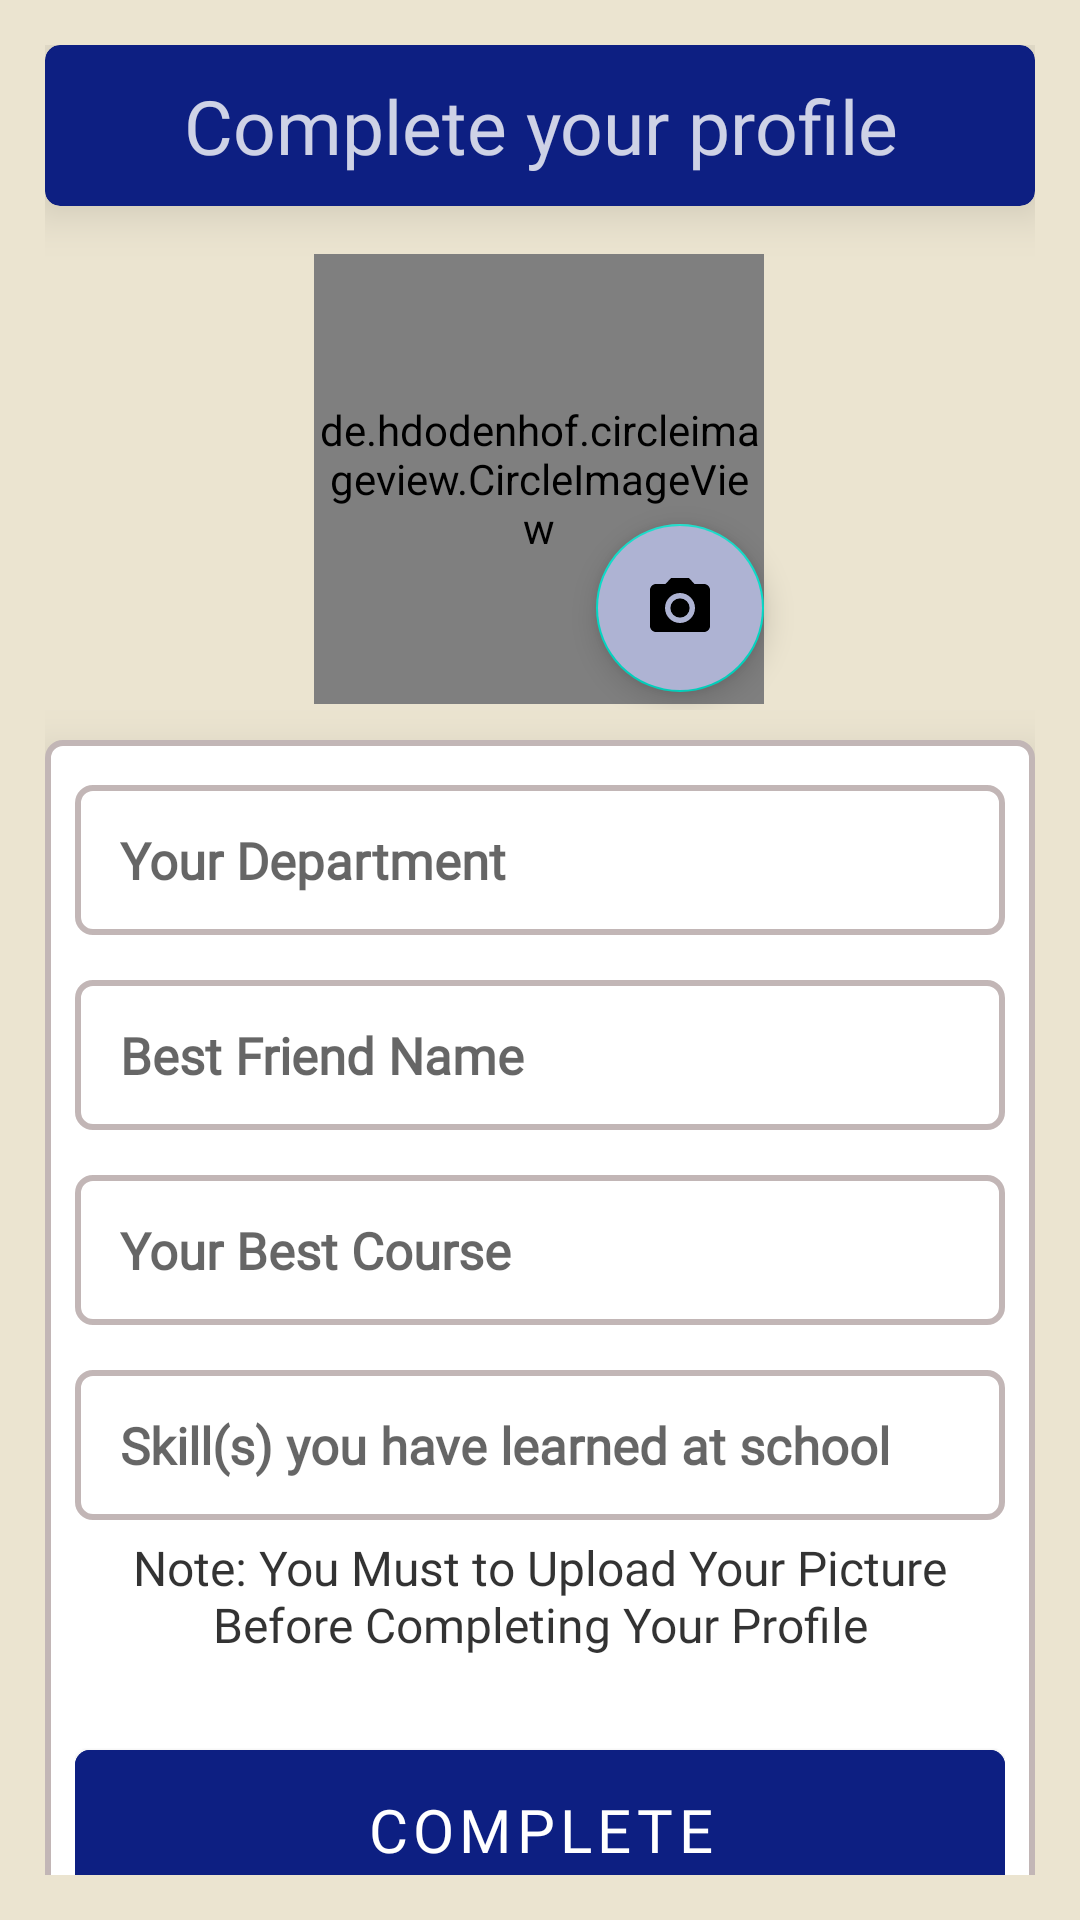

Here is an Android app screen rendered from its layout file. Give the layout XML and the strings, colors and styles it references.
<!-- AndroidManifest.xml: application theme Theme.SarcoApp -->
<!-- res/layout/activity_complete_profile.xml -->
<?xml version="1.0" encoding="utf-8"?>
<LinearLayout
    xmlns:android="http://schemas.android.com/apk/res/android"
    xmlns:tools="http://schemas.android.com/tools"
    xmlns:app="http://schemas.android.com/apk/res-auto"
    android:layout_width="match_parent"
    android:layout_height="match_parent"
    android:orientation="vertical"
    android:background="#EBE4D0"
    android:padding="15dp"
    tools:context=".CompleteProfile">


  <androidx.core.widget.NestedScrollView
      android:layout_width="match_parent"
      android:layout_height="match_parent"
    android:overScrollMode="never">

      <LinearLayout
          android:layout_width="match_parent"
          android:layout_height="match_parent"
          android:orientation="vertical">

        <androidx.cardview.widget.CardView
            android:layout_width="match_parent"
            android:layout_height="wrap_content"
            app:cardCornerRadius="5dp"
            app:cardBackgroundColor="@color/purple_700"
            app:cardPreventCornerOverlap="true"
            app:cardElevation="10dp">
          <TextView
              android:id="@+id/slideTwo"
              android:layout_width="match_parent"
              android:layout_height="wrap_content"
              android:text="@string/complete_profile"
              android:textAlignment="center"
              android:textColor="@color/white"
              android:alpha="0.8"
              android:textSize="25sp"
              android:padding="10dp"
              android:fontFamily="@font/alata"/>
        </androidx.cardview.widget.CardView>

        <androidx.constraintlayout.widget.ConstraintLayout
            android:layout_width="match_parent"
            android:layout_height="168dp">


          <ImageView
              android:id="@+id/imageView5"
              android:layout_width="match_parent"
              android:layout_height="100dp"
              android:contentDescription="@string/todo"
              app:layout_constraintBottom_toBottomOf="parent"
              app:layout_constraintEnd_toEndOf="parent"
              app:layout_constraintHorizontal_bias="0.0"
              app:layout_constraintStart_toStartOf="parent"
              app:layout_constraintTop_toTopOf="parent"
              app:layout_constraintVertical_bias="0.0" />


          <de.hdodenhof.circleimageview.CircleImageView
              android:id="@+id/profile_image"
              android:layout_width="150dp"
              android:layout_height="150dp"
              android:src="@drawable/user_profile_dp"
              app:civ_border_color="#0D1F82"
              app:civ_border_width="5dp"
              app:layout_constraintBottom_toBottomOf="parent"
              app:layout_constraintEnd_toEndOf="parent"
              app:layout_constraintHorizontal_bias="0.498"
              app:layout_constraintStart_toStartOf="parent"
              app:layout_constraintTop_toTopOf="@+id/imageView5"
              app:layout_constraintVertical_bias="0.888" />

          <ProgressBar
              android:id="@+id/completeProgressBar"
              android:layout_width="wrap_content"
              android:layout_height="wrap_content"
              android:visibility="gone"
              android:indeterminateTint="@color/purple_700"
              app:layout_constraintBottom_toBottomOf="@+id/imageView5"
              app:layout_constraintEnd_toEndOf="@+id/imageView5"
              app:layout_constraintStart_toStartOf="@+id/imageView5" />


          <com.google.android.material.floatingactionbutton.FloatingActionButton
              android:id="@+id/uploadBtn"
              android:layout_width="wrap_content"
              android:layout_height="wrap_content"
              android:clickable="true"
              android:contentDescription="@string/todo"
              android:backgroundTint="#AEB3D3"
              app:layout_constraintBottom_toBottomOf="parent"
              app:layout_constraintEnd_toEndOf="@+id/profile_image"
              app:layout_constraintTop_toBottomOf="@+id/imageView5"
              app:srcCompat="@drawable/camera_icon" />

        </androidx.constraintlayout.widget.ConstraintLayout>

        <LinearLayout
            android:layout_width="match_parent"
            android:layout_height="wrap_content"
            android:layout_marginTop="10dp"
            android:orientation="vertical"
            android:paddingStart="10dp"
            android:paddingEnd="10dp"
            android:paddingBottom="10dp"
            android:elevation="10dp"
            android:background="@drawable/header_bg">


          <EditText
              android:id="@+id/yourDept"
              android:layout_width="match_parent"
              android:layout_height="50dp"
            android:layout_marginTop="15dp"
            android:paddingStart="15dp"
            android:paddingEnd="10dp"
            android:hint="Your Department"
            android:textSize="17sp"
            android:textStyle="bold"
            android:fontFamily="@font/alata"
            android:textColor="@color/purple_500"
            android:inputType="text"
              android:background="@drawable/header_bg"
              android:autofillHints="username"/>

          <EditText
              android:id="@+id/bestFriend"
              android:layout_width="match_parent"
              android:layout_height="50dp"
              android:layout_marginTop="15dp"
              android:paddingStart="15dp"
              android:paddingEnd="10dp"
              android:hint="Best Friend Name"
              android:textSize="17sp"
              android:textStyle="bold"
              android:fontFamily="@font/alata"
              android:textColor="@color/purple_500"
              android:inputType="text"
              android:background="@drawable/header_bg"
              android:autofillHints="username" />

          <EditText
              android:id="@+id/bestCourse"
              android:layout_width="match_parent"
              android:layout_height="50dp"
              android:layout_marginTop="15dp"
              android:paddingStart="15dp"
              android:paddingEnd="10dp"
              android:hint="Your Best Course"
              android:textSize="17sp"
              android:textStyle="bold"
              android:fontFamily="@font/alata"
              android:textColor="@color/purple_500"
              android:inputType="text"
              android:background="@drawable/header_bg"
              android:autofillHints="username" />

          <EditText
              android:id="@+id/yourSkill"
              android:layout_width="match_parent"
              android:layout_height="50dp"
              android:layout_marginTop="15dp"
              android:paddingStart="15dp"
              android:paddingEnd="10dp"
              android:hint="Skill(s) you have learned at school"
              android:textSize="17sp"
              android:textStyle="bold"
              android:fontFamily="@font/alata"
              android:textColor="@color/purple_500"
              android:inputType="text"
              android:background="@drawable/header_bg"
              android:autofillHints="username" />


          <TextView
              android:layout_width="match_parent"
              android:layout_height="wrap_content"
              android:layout_marginTop="5dp"
              android:text="Note: You Must to Upload Your Picture Before Completing Your Profile"
              android:textSize="16sp"
              android:paddingStart="10dp"
              android:paddingEnd="10dp"
              android:textAlignment="center"
              android:fontFamily="@font/alata"
              android:textColor="@color/black"
              android:alpha="0.8"/>
          <com.google.android.material.button.MaterialButton
              android:id="@+id/completeBtn"
              android:layout_width="match_parent"
              android:layout_height="65dp"
              app:cornerRadius="5dp"
              android:layout_marginTop="25dp"
              android:fontFamily="@font/suez_one"
              android:text="complete"
              android:textSize="20sp"
              android:backgroundTint="#0D1F82"/>
        </LinearLayout>
      </LinearLayout>
  </androidx.core.widget.NestedScrollView>

  </LinearLayout>
<!-- resources referenced by this layout -->
<resources>
  <color name="black">#FF000000</color>
  <color name="purple_500">#0D1F82</color>
  <color name="purple_700">#0D1F82</color>
  <color name="white">#FFFFFFFF</color>
  <!-- drawable camera_icon (drawable) -->
  <vector android:height="24dp" android:tint="#0D1F82"
      android:viewportHeight="24" android:viewportWidth="24"
      android:width="24dp" xmlns:android="http://schemas.android.com/apk/res/android">
      <path android:fillColor="@android:color/white" android:pathData="M12,12m-3.2,0a3.2,3.2 0,1 1,6.4 0a3.2,3.2 0,1 1,-6.4 0"/>
      <path android:fillColor="@android:color/white" android:pathData="M9,2L7.17,4L4,4c-1.1,0 -2,0.9 -2,2v12c0,1.1 0.9,2 2,2h16c1.1,0 2,-0.9 2,-2L22,6c0,-1.1 -0.9,-2 -2,-2h-3.17L15,2L9,2zM12,17c-2.76,0 -5,-2.24 -5,-5s2.24,-5 5,-5 5,2.24 5,5 -2.24,5 -5,5z"/>
  </vector>
  <!-- drawable header_bg (drawable) -->
  <?xml version="1.0" encoding="utf-8"?>
  <shape xmlns:android="http://schemas.android.com/apk/res/android">
     <solid android:color="@color/white"/>
     <corners android:radius="5dp" />
     <stroke android:color="#C2B6B6" android:width="2dp" />
  </shape>
  <!-- drawable user_profile_dp: jpeg bitmap (drawable, 6232 bytes) -->
  <string name="complete_profile">Complete your profile</string>
  <string name="todo">TODO</string>
  <style name="Theme.SarcoApp" parent="Theme.MaterialComponents.DayNight.NoActionBar">
          
          <item name="colorPrimary">@color/purple_500</item>
          <item name="colorPrimaryVariant">@color/purple_700</item>
          <item name="colorOnPrimary">@color/white</item>
          
          <item name="colorSecondary">@color/teal_200</item>
          <item name="colorSecondaryVariant">@color/teal_700</item>
          <item name="colorOnSecondary">@color/black</item>
          
          <item name="android:statusBarColor">#0D1F82</item>
          
          <item name="android:windowAnimationStyle">@style/animation</item>
      </style>
  <color name="teal_200">#FF03DAC5</color>
  <color name="teal_700">#FF018786</color>
  <style name="animation">
          <item name="android:windowEnterAnimation">@android:anim/fade_in</item>
          <item name="android:windowExitAnimation">@android:anim/fade_out</item>
      </style>
</resources>
